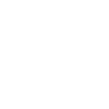
t = 0.00 s
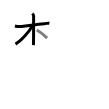
t = 3.50 s
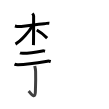
t = 6.75 s
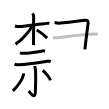
t = 10.25 s
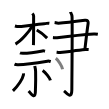
t = 13.50 s
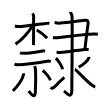
t = 17.00 s

The animated SVG that drew these frames (rendered in a browser with its animation timeline set to each time). Animation: 17 SMIL elements (animate=17); one cycle of 17.00 s.

<svg width="109px" height="109px" viewBox="0 0 px 109px" xmlns="http://www.w3.org/2000/svg" xmlns:xlink="http://www.w3.org/1999/xlink" xml:space="preserve" version="1.1"  baseProfile="full">
<path d="M14.9,25.99c0.81,0.22,4.26,0.69,6.41,0.5c7.57-0.66,14.8-2.41,22.91-2.85c2.16-0.12,3.79-0.66,5.14-0.44" style="fill:none;stroke:black;stroke-width:3;opacity:0">
  <animate attributeType="CSS" attributeName="opacity" from="0" to="1" begin="0s" dur="1s" repeatCount="Indefinite" fill="freeze" />
</path>
<path d="M32.36,13.51c0.54,0.54,1.26,1.75,1.26,2.39c0,7.09,0,25.41-0.18,29.17" style="fill:none;stroke:black;stroke-width:3;opacity:0">
  <animate attributeType="CSS" attributeName="opacity" from="0" to="1" begin="1s" dur="1s" repeatCount="Indefinite" fill="freeze" />
</path>
<path d="M32.27,25.79c-2.77,5.64-11.03,15.1-16.79,18.3" style="fill:none;stroke:black;stroke-width:3;opacity:0">
  <animate attributeType="CSS" attributeName="opacity" from="0" to="1" begin="2s" dur="1s" repeatCount="Indefinite" fill="freeze" />
</path>
<path d="M36.75,30.03c3.32,1.82,7.48,5.21,10.38,8.08" style="fill:none;stroke:black;stroke-width:3;opacity:0">
  <animate attributeType="CSS" attributeName="opacity" from="0" to="1" begin="3s" dur="1s" repeatCount="Indefinite" fill="freeze" />
</path>
<path d="M20,52.93c0.73,0.33,2.06,0.33,2.79,0.33C27.5,53.25,37,52,42.47,50.92c1.19-0.23,1.94,0.16,2.55,0.32" style="fill:none;stroke:black;stroke-width:3;opacity:0">
  <animate attributeType="CSS" attributeName="opacity" from="0" to="1" begin="4s" dur="1s" repeatCount="Indefinite" fill="freeze" />
</path>
<path d="M14.49,64.2c0.94,0.47,2.68,0.49,3.62,0.47c6-0.12,19.63-1.92,29.3-3.51c1.55-0.26,2.52,0.22,3.31,0.46" style="fill:none;stroke:black;stroke-width:3;opacity:0">
  <animate attributeType="CSS" attributeName="opacity" from="0" to="1" begin="5s" dur="1s" repeatCount="Indefinite" fill="freeze" />
</path>
<path d="M34.75,66.04c0.06,0.45,0.79,2.35,0.85,5.2c0.27,13.72-0.17,14.35-0.17,19.02c0,9.93-3.88,4.12-6.72,0.79" style="fill:none;stroke:black;stroke-width:3;opacity:0">
  <animate attributeType="CSS" attributeName="opacity" from="0" to="1" begin="6s" dur="1s" repeatCount="Indefinite" fill="freeze" />
</path>
<path d="M23.46,73.33c0.03,0.43,0.06,1.12-0.05,1.74c-0.65,3.67-5.37,10.83-10.49,15.76" style="fill:none;stroke:black;stroke-width:3;opacity:0">
  <animate attributeType="CSS" attributeName="opacity" from="0" to="1" begin="7s" dur="1s" repeatCount="Indefinite" fill="freeze" />
</path>
<path d="M42.65,70.6c2.7,1.77,7.1,7.09,7.78,9.85" style="fill:none;stroke:black;stroke-width:3;opacity:0">
  <animate attributeType="CSS" attributeName="opacity" from="0" to="1" begin="8s" dur="1s" repeatCount="Indefinite" fill="freeze" />
</path>
<path d="M54.61,22.59c1.14,0.16,2.35,0.66,3.84,0.56c7.59-0.51,17.15-1.7,26.46-2.89c2.74-0.35,3.52,1.15,3.2,3.3c-0.83,5.61-2.1,16.15-3.21,25.77" style="fill:none;stroke:black;stroke-width:3;opacity:0">
  <animate attributeType="CSS" attributeName="opacity" from="0" to="1" begin="9s" dur="1s" repeatCount="Indefinite" fill="freeze" />
</path>
<path d="M52.92,37.62c1.44,0.08,2.55,0.24,4.16,0.04c15.42-1.91,24.67-2.91,36.75-3.67c1.78-0.11,3.2,0.12,4,0.26" style="fill:none;stroke:black;stroke-width:3;opacity:0">
  <animate attributeType="CSS" attributeName="opacity" from="0" to="1" begin="10s" dur="1s" repeatCount="Indefinite" fill="freeze" />
</path>
<path d="M56.58,52.18c0.87,0.1,2.42,0.34,3.47,0.22c9.98-1.15,16.65-1.71,25.32-2.8c1.39-0.17,2.25-0.19,3.29-0.11" style="fill:none;stroke:black;stroke-width:3;opacity:0">
  <animate attributeType="CSS" attributeName="opacity" from="0" to="1" begin="11s" dur="1s" repeatCount="Indefinite" fill="freeze" />
</path>
<path d="M70.48,12.08c0.08,0.42,1.5,2.17,1.58,4.81c0.36,12.68-0.23,68.9-0.23,73.22c0,10.39-6.42,1.81-7.77,0.72" style="fill:none;stroke:black;stroke-width:3;opacity:0">
  <animate attributeType="CSS" attributeName="opacity" from="0" to="1" begin="12s" dur="1s" repeatCount="Indefinite" fill="freeze" />
</path>
<path d="M55.81,58.28c2.39,1.92,6.16,7.91,6.76,10.9" style="fill:none;stroke:black;stroke-width:3;opacity:0">
  <animate attributeType="CSS" attributeName="opacity" from="0" to="1" begin="13s" dur="1s" repeatCount="Indefinite" fill="freeze" />
</path>
<path d="M50.65,87.35c0.99,0.9,1.81,1.28,2.79,0.51c0.58-0.45,8.36-8.21,10.82-10.39" style="fill:none;stroke:black;stroke-width:3;opacity:0">
  <animate attributeType="CSS" attributeName="opacity" from="0" to="1" begin="14s" dur="1s" repeatCount="Indefinite" fill="freeze" />
</path>
<path d="M88.94,56.89c0.03,0.24,0.06,0.62-0.06,0.97c-0.7,2.05-4.69,6.55-10.17,9.3" style="fill:none;stroke:black;stroke-width:3;opacity:0">
  <animate attributeType="CSS" attributeName="opacity" from="0" to="1" begin="15s" dur="1s" repeatCount="Indefinite" fill="freeze" />
</path>
<path d="M74.9,69.48c1.88,0.41,11.08,11.5,17.64,16.05c1.02,0.71,1.76,1.18,2.71,1.42" style="fill:none;stroke:black;stroke-width:3;opacity:0">
  <animate attributeType="CSS" attributeName="opacity" from="0" to="1" begin="16s" dur="1s" repeatCount="Indefinite" fill="freeze" />
</path>
</svg>
